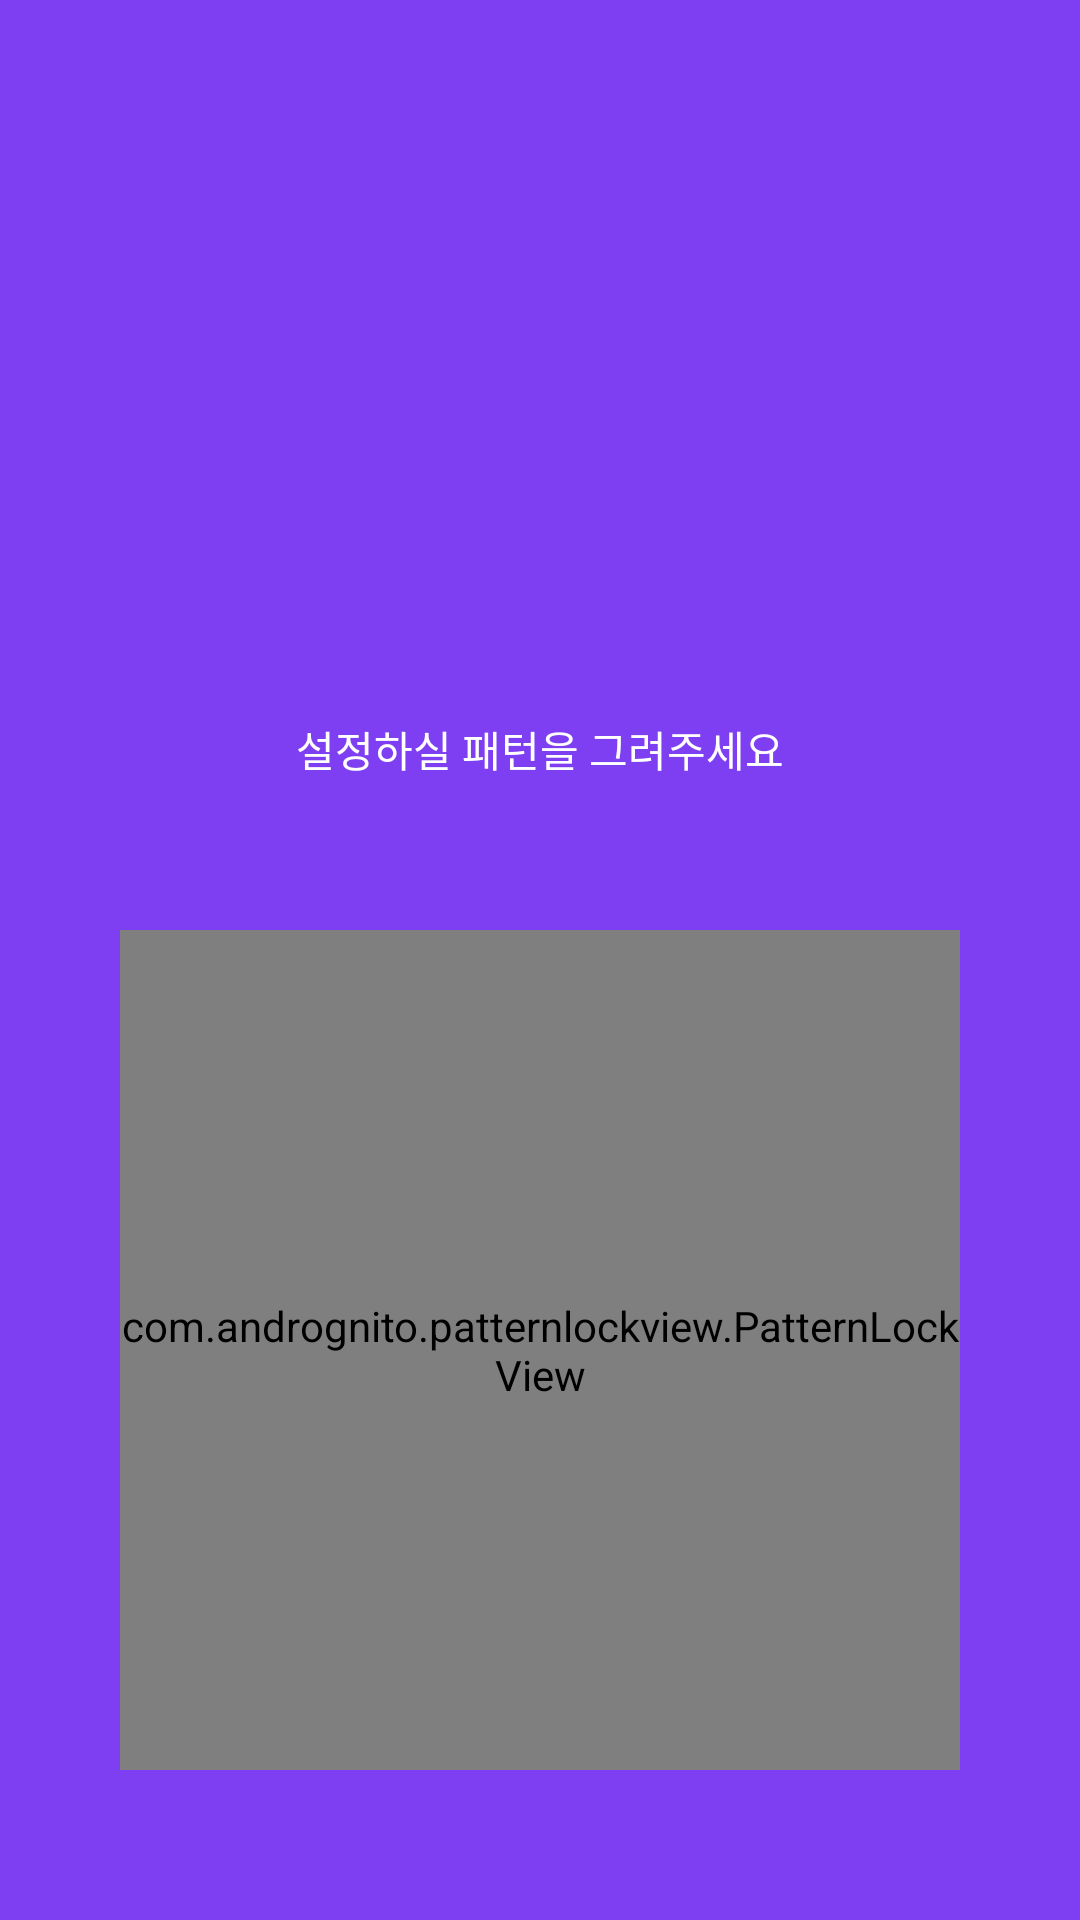

Android layout source for this screen:
<!-- AndroidManifest.xml: application theme AppTheme.NoActionBar -->
<!-- res/layout/activity_pattern_change_lock.xml -->
<?xml version="1.0" encoding="utf-8"?>
<RelativeLayout xmlns:android="http://schemas.android.com/apk/res/android"
    xmlns:app="http://schemas.android.com/apk/res-auto"
    xmlns:tools="http://schemas.android.com/tools"
    android:layout_width="match_parent"
    android:layout_height="match_parent"
    tools:context=".PatternLockChangeActivity"
    android:background="@color/puble400">

    <ImageView
        android:layout_width="wrap_content"
        android:layout_height="wrap_content"
        android:src="@drawable/ic_launcher_foreground"
        android:layout_above="@id/pattern_tv_c"
        android:layout_centerHorizontal="true"/>

    <TextView
        android:id="@+id/pattern_tv_c"
        android:layout_width="wrap_content"
        android:layout_height="wrap_content"
        android:text="설정하실 패턴을 그려주세요"
        android:layout_centerHorizontal="true"
        android:layout_above="@id/pattern_lock_view_c"
        android:layout_marginBottom="50dp"
        android:textColor="@color/white"/>

    <com.andrognito.patternlockview.PatternLockView
        android:id="@+id/pattern_lock_view_c"
        android:layout_width="280dp"
        android:layout_height="280dp"
        android:layout_alignParentBottom="true"
        android:layout_centerHorizontal="true"
        android:layout_marginBottom="50dp"/>

</RelativeLayout>
<!-- resources referenced by this layout -->
<resources>
  <color name="puble400">#7e3ff2</color>
  <color name="white">#FFFFFF</color>
  <style name="AppTheme.NoActionBar" parent="Theme.MaterialComponents.Light.NoActionBar">
          <item name="colorPrimary">@color/baseColor500</item>
          <item name="colorPrimaryDark">@color/baseColor500</item>
          <item name="colorAccent">@color/colorAccent</item>
      </style>
  <color name="baseColor500">#6002ee</color>
  <color name="colorAccent">#D81B60</color>
</resources>
